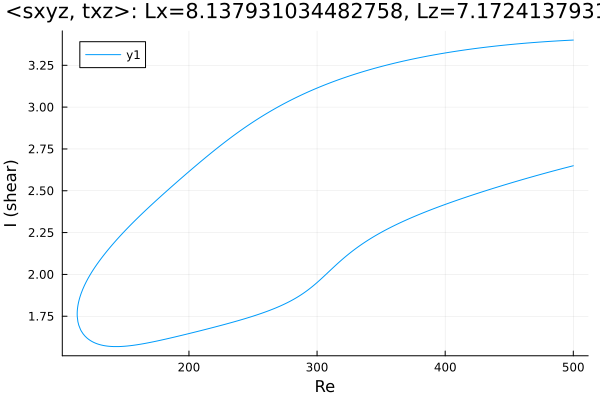

The data file committed next to this chart (first rows):
Re, shear
500.0, 3.401
498.8, 3.4
497.4, 3.4
496, 3.399
494.5, 3.399
493.1, 3.398
491.7, 3.398
490.3, 3.397
488.9, 3.396
487.5, 3.396
486.1, 3.395
484.6, 3.394
483.2, 3.394
481.8, 3.393
480.4, 3.392
479, 3.392
477.6, 3.391
476.2, 3.39
474.7, 3.389
473.3, 3.389
471.9, 3.388
470.5, 3.387
469.1, 3.386
467.7, 3.385
466.3, 3.384
464.8, 3.384
463.4, 3.383
462, 3.382
460.6, 3.381
459.2, 3.38
457.8, 3.379
456.4, 3.378
454.9, 3.377
453.5, 3.376
452.1, 3.375
450.7, 3.374
449.3, 3.373
447.9, 3.372
446.5, 3.371
445, 3.37
443.6, 3.368
442.2, 3.367
440.8, 3.366
439.4, 3.365
438, 3.364
436.6, 3.363
435.1, 3.361
433.7, 3.36
432.3, 3.359
430.9, 3.357
429.5, 3.356
428.1, 3.355
426.7, 3.353
425.2, 3.352
423.8, 3.351
422.4, 3.349
421, 3.348
419.6, 3.346
418.2, 3.345
416.8, 3.343
... 560 more rows
